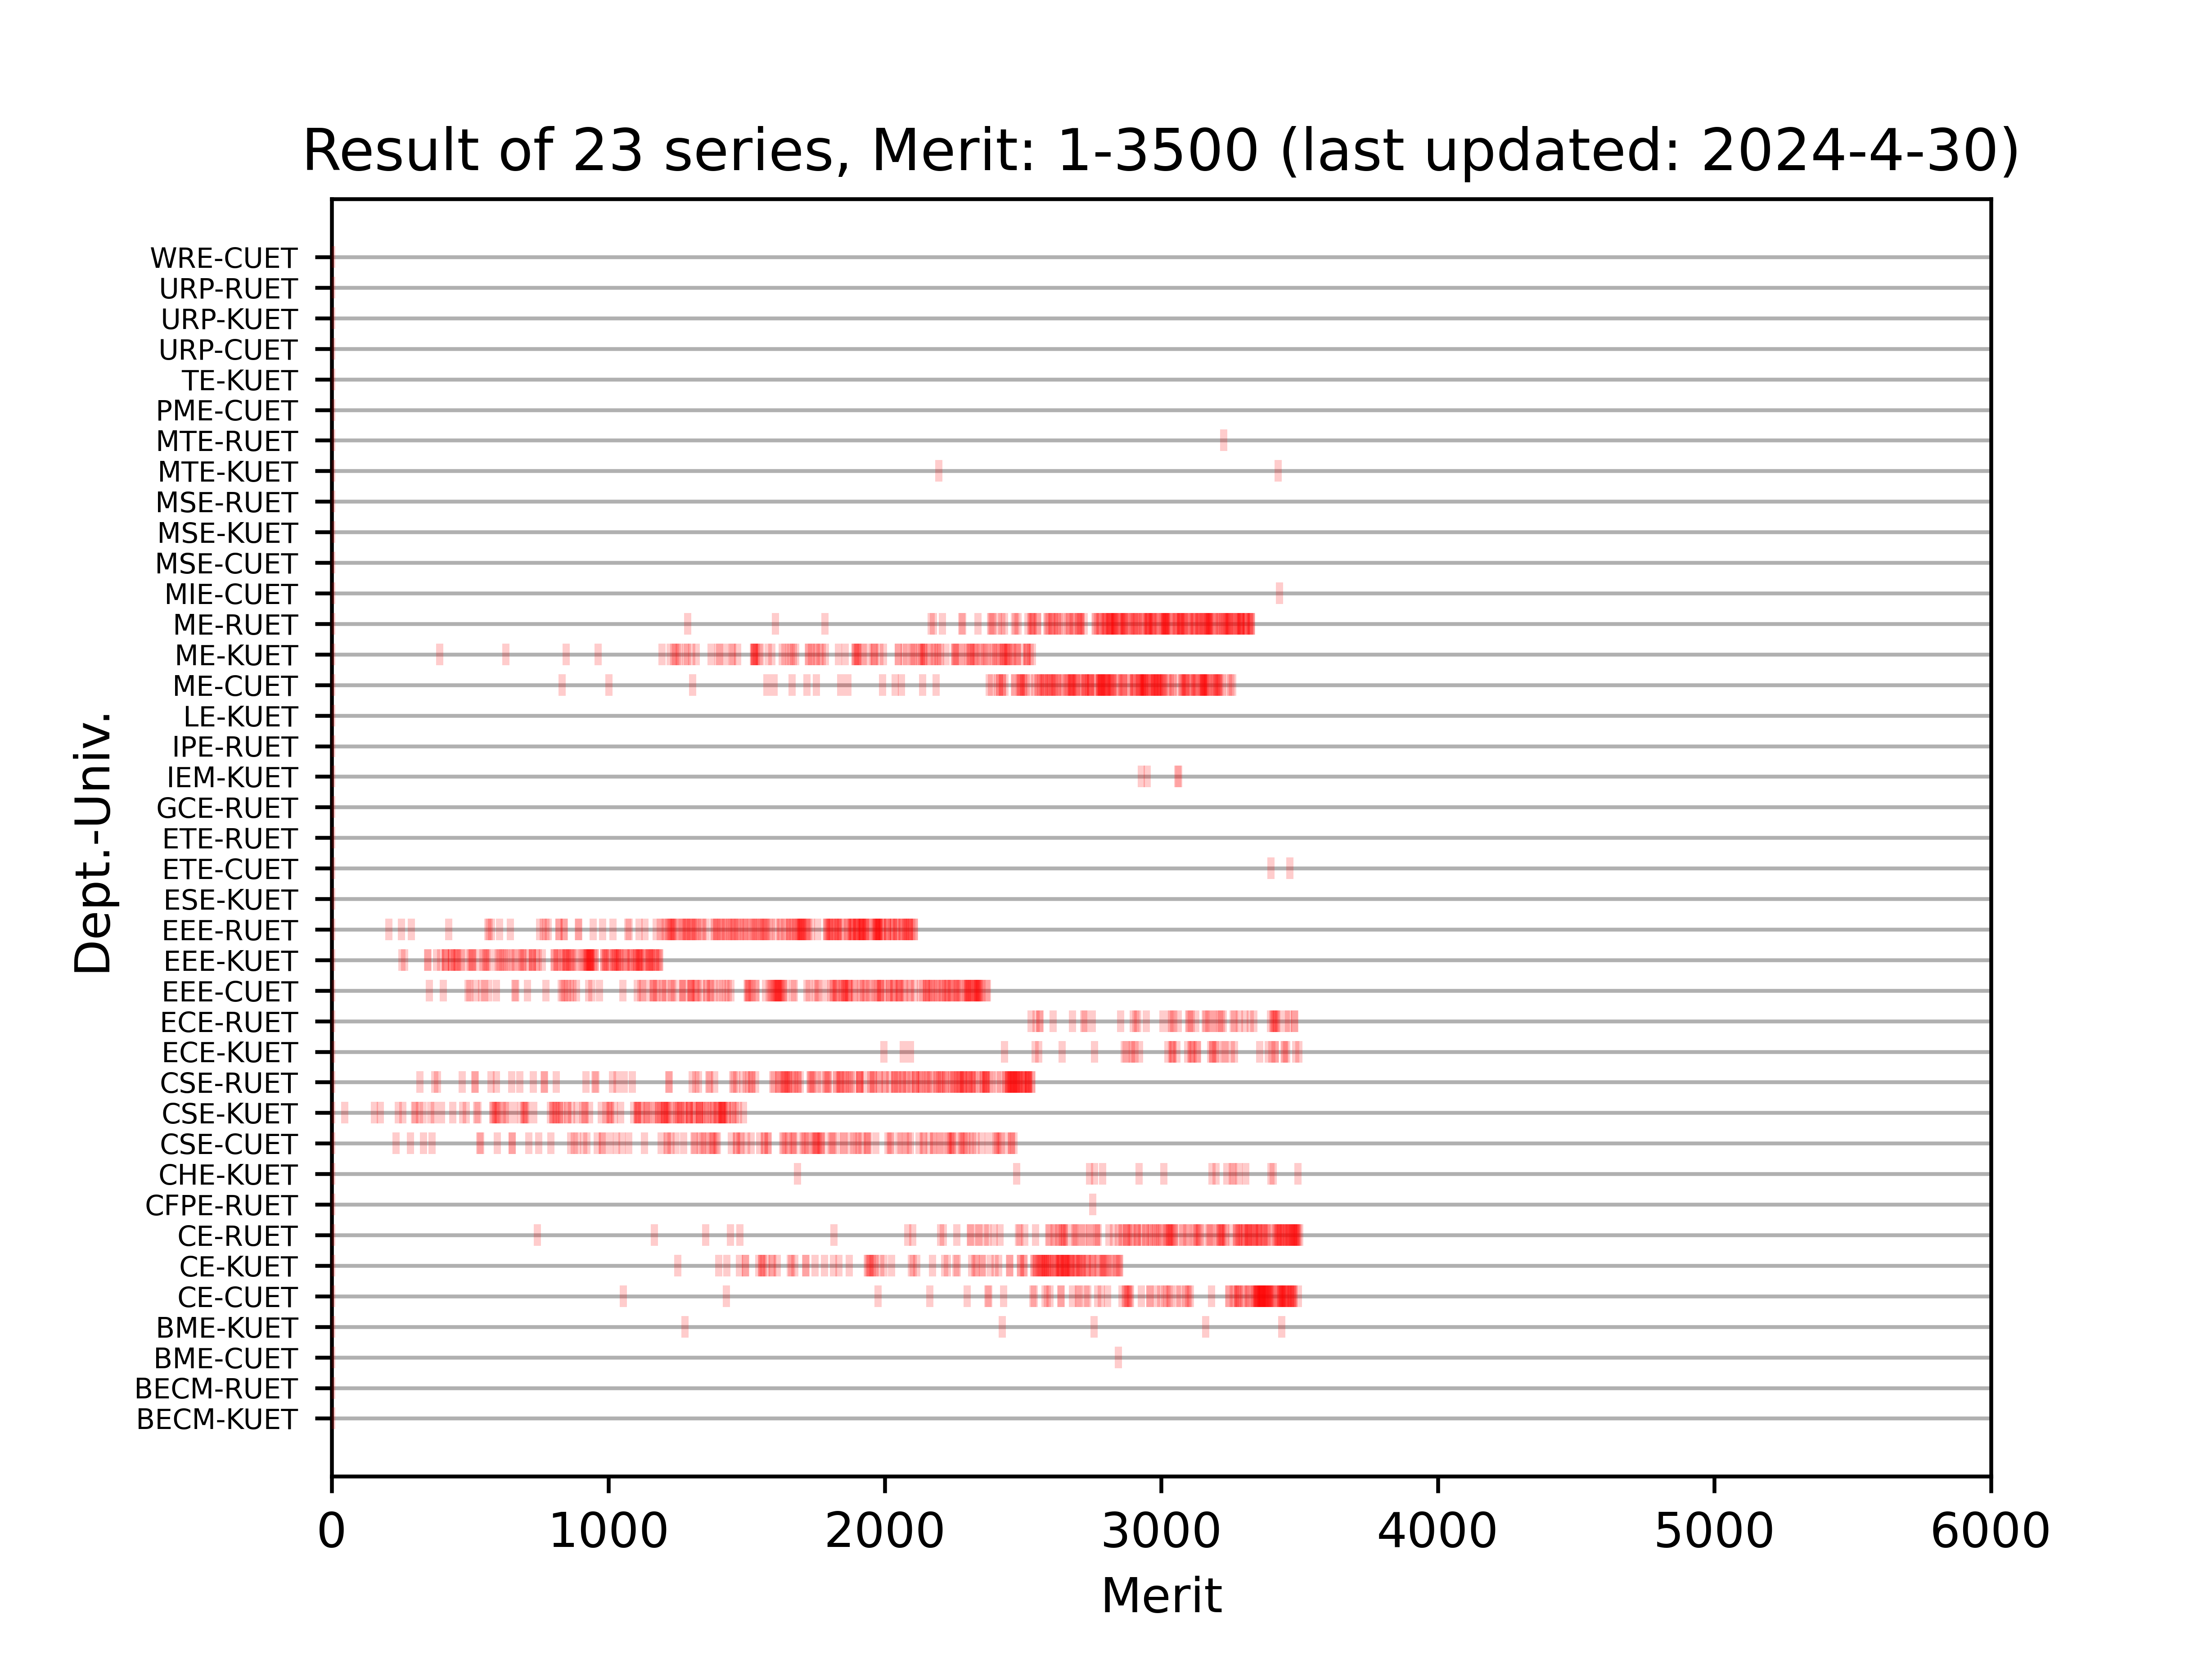

The data file committed next to this chart (first rows):
Sl, Admission Roll, Name, Merit, Dept.-Univ.
, , , 0, ME-CUET
, , , 0, CE-RUET
, , , 0, ME-RUET
, , , 0, EEE-RUET
, , , 0, CSE-RUET
, , , 0, EEE-CUET
, , , 0, CE-CUET
, , , 0, CSE-CUET
, , , 0, CSE-KUET
, , , 0, ME-KUET
, , , 0, CE-KUET
, , , 0, EEE-KUET
, , , 0, MSE-KUET
, , , 0, BECM-KUET
, , , 0, MSE-RUET
, , , 0, IPE-RUET
, , , 0, MTE-RUET
, , , 0, TE-KUET
, , , 0, URP-KUET
, , , 0, URP-RUET
, , , 0, LE-KUET
, , , 0, ETE-RUET
, , , 0, IEM-KUET
, , , 0, ECE-RUET
, , , 0, GCE-RUET
, , , 0, ECE-KUET
, , , 0, ETE-CUET
, , , 0, ESE-KUET
, , , 0, MIE-CUET
, , , 0, MSE-CUET
, , , 0, BECM-RUET
, , , 0, MTE-KUET
, , , 0, CHE-KUET
, , , 0, PME-CUET
, , , 0, CFPE-RUET
, , , 0, URP-CUET
, , , 0, BME-KUET
, , , 0, BME-CUET
, , , 0, WRE-CUET
1, 312762, DEBANJON ROY, 47, CSE-KUET
2, 315745, AL FARDIN, 154, CSE-KUET
3, 215820, ANANYA APURBA PAUL, 175, CSE-KUET
4, 316915, MD. ASADULLAH, 206, EEE-RUET
5, 112120, ASHIKUL ISLAM, 232, CSE-CUET
6, 313278, SAMUN SADAB WAFI, 240, CSE-KUET
7, 320571, MD. SIFAT ZAMAN, 252, EEE-RUET
8, 311954, MD. IRFAN IQBAL, 254, EEE-KUET
9, 112910, EFAT ARA BELLY, 257, CSE-KUET
10, 313578, MD. ASIF MONDOL, 263, EEE-KUET
11, 113988, MAHMUDA NAHIAN, 285, CSE-CUET
12, 310561, MD. RAGIB ANJUM, 287, EEE-RUET
13, 210328, MD. MINHAZ RAHMAN, 299, CSE-KUET
14, 313352, MAYESHA BINTE LITON, 302, CSE-KUET
15, 320541, SANJIDUR RAHMAN, 317, CSE-KUET
16, 313544, MD. MOON BABU, 319, CSE-RUET
17, 216757, AHNAF HUSSAIN, 330, CSE-KUET
18, 115501, DEBASHRITA DEV, 332, CSE-CUET
19, 314995, MD. SABIT HAIDER, 346, EEE-KUET
20, 315302, MD. MAIJANUL HAI MAHIN, 348, EEE-KUET
21, 315634, AL- FOURQAN, 353, EEE-CUET
... 1,881 more rows
